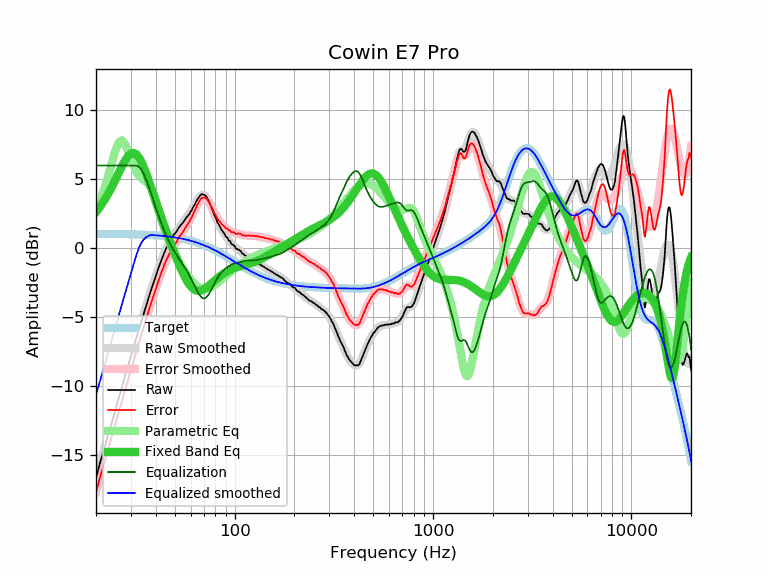

Values plotted in this chart, from the file beside it:
frequency, raw, error, smoothed, error_smoothed, equalization, parametric_eq, equalized_raw, equalized_smoothed, target
20, -16.71, -17.75, -16.67, -17.70, 6.00, 2.62, -10.71, -10.67, 1.04
21, -15.56, -16.60, -15.61, -16.65, 6.00, 3.02, -9.56, -9.61, 1.04
22, -14.60, -15.64, -14.60, -15.63, 6.00, 3.45, -8.60, -8.60, 1.03
23, -13.58, -14.61, -13.62, -14.65, 6.00, 3.92, -7.58, -7.62, 1.03
24, -12.69, -13.72, -12.68, -13.71, 6.00, 4.42, -6.69, -6.68, 1.03
25, -11.77, -12.80, -11.78, -12.81, 6.00, 4.94, -5.77, -5.78, 1.03
26, -10.91, -11.93, -10.92, -11.95, 6.00, 5.45, -4.91, -4.92, 1.02
27, -10.12, -11.14, -10.10, -11.12, 6.00, 5.93, -4.12, -4.10, 1.02
28, -9.28, -10.30, -9.31, -10.33, 6.00, 6.35, -3.28, -3.31, 1.02
29, -8.57, -9.58, -8.56, -9.57, 6.00, 6.68, -2.57, -2.56, 1.01
30, -7.84, -8.85, -7.83, -8.84, 6.00, 6.87, -1.84, -1.83, 1.01
31, -7.13, -8.13, -7.14, -8.14, 6.00, 6.91, -1.13, -1.14, 1.00
32, -6.48, -7.48, -6.47, -7.47, 6.00, 6.80, -0.48, -0.47, 1.00
33, -5.85, -6.84, -5.83, -6.82, 5.88, 6.56, 0.03, 0.05, 0.99
34, -5.22, -6.20, -5.22, -6.20, 5.65, 6.21, 0.42, 0.43, 0.98
35, -4.63, -5.61, -4.63, -5.60, 5.29, 5.79, 0.66, 0.67, 0.98
36, -4.06, -5.03, -4.06, -5.02, 4.88, 5.33, 0.82, 0.82, 0.97
37, -3.50, -4.46, -3.51, -4.47, 4.43, 4.84, 0.93, 0.91, 0.96
38, -2.98, -3.93, -2.99, -3.94, 3.94, 4.36, 0.96, 0.95, 0.95
39, -2.51, -3.45, -2.50, -3.44, 3.44, 3.87, 0.93, 0.94, 0.94
40, -2.07, -3.00, -2.03, -2.96, 2.96, 3.40, 0.88, 0.93, 0.93
41, -1.57, -2.49, -1.58, -2.50, 2.50, 2.95, 0.93, 0.92, 0.92
42, -1.16, -2.07, -1.17, -2.07, 2.07, 2.51, 0.91, 0.90, 0.90
43, -0.77, -1.66, -0.78, -1.67, 1.67, 2.09, 0.90, 0.89, 0.89
44, -0.42, -1.30, -0.43, -1.31, 1.31, 1.69, 0.89, 0.88, 0.88
45, -0.06, -0.92, -0.11, -0.97, 0.97, 1.30, 0.91, 0.86, 0.86
46, 0.19, -0.66, 0.18, -0.66, 0.66, 0.92, 0.85, 0.85, 0.85
47, 0.45, -0.38, 0.45, -0.39, 0.39, 0.56, 0.83, 0.83, 0.83
48, 0.69, -0.13, 0.68, -0.13, 0.13, 0.21, 0.82, 0.81, 0.81
49, 0.91, 0.11, 0.89, 0.10, -0.10, -0.13, 0.81, 0.80, 0.80
50, 1.07, 0.29, 1.08, 0.31, -0.31, -0.45, 0.76, 0.78, 0.78
51, 1.22, 0.46, 1.26, 0.50, -0.50, -0.76, 0.72, 0.76, 0.76
52, 1.43, 0.69, 1.43, 0.69, -0.69, -1.06, 0.74, 0.74, 0.74
53, 1.60, 0.88, 1.58, 0.87, -0.87, -1.34, 0.73, 0.72, 0.72
54, 1.74, 1.05, 1.74, 1.04, -1.04, -1.61, 0.70, 0.69, 0.69
55, 1.87, 1.20, 1.89, 1.22, -1.22, -1.85, 0.65, 0.67, 0.67
56, 2.04, 1.39, 2.03, 1.39, -1.39, -2.08, 0.65, 0.65, 0.65
57, 2.21, 1.59, 2.19, 1.57, -1.57, -2.29, 0.64, 0.62, 0.62
58, 2.34, 1.75, 2.34, 1.75, -1.75, -2.47, 0.59, 0.59, 0.59
59, 2.46, 1.89, 2.50, 1.94, -1.94, -2.63, 0.52, 0.57, 0.57
60, 2.65, 2.11, 2.67, 2.14, -2.14, -2.77, 0.51, 0.54, 0.54
61, 2.81, 2.30, 2.85, 2.34, -2.34, -2.88, 0.47, 0.51, 0.51
62, 3.03, 2.55, 3.03, 2.55, -2.55, -2.97, 0.48, 0.48, 0.48
63, 3.17, 2.72, 3.21, 2.76, -2.76, -3.04, 0.41, 0.45, 0.45
64, 3.39, 2.97, 3.39, 2.97, -2.97, -3.08, 0.42, 0.42, 0.42
65, 3.56, 3.17, 3.54, 3.16, -3.16, -3.11, 0.40, 0.39, 0.39
66, 3.69, 3.34, 3.68, 3.33, -3.33, -3.11, 0.36, 0.35, 0.35
67, 3.82, 3.50, 3.79, 3.47, -3.47, -3.10, 0.35, 0.32, 0.32
68, 3.91, 3.63, 3.85, 3.57, -3.57, -3.07, 0.34, 0.28, 0.28
69, 3.90, 3.65, 3.88, 3.63, -3.63, -3.04, 0.27, 0.25, 0.25
70, 3.89, 3.68, 3.86, 3.65, -3.65, -2.99, 0.24, 0.21, 0.21
71, 3.82, 3.64, 3.81, 3.63, -3.63, -2.93, 0.19, 0.18, 0.18
72, 3.75, 3.61, 3.71, 3.57, -3.57, -2.87, 0.18, 0.14, 0.14
73, 3.57, 3.47, 3.58, 3.48, -3.48, -2.81, 0.09, 0.10, 0.10
74, 3.43, 3.37, 3.42, 3.35, -3.35, -2.74, 0.08, 0.06, 0.06
75, 3.22, 3.20, 3.24, 3.21, -3.21, -2.67, 0.01, 0.02, 0.02
76, 3.03, 3.04, 3.04, 3.06, -3.06, -2.59, -0.03, -0.02, -0.02
77, 2.83, 2.88, 2.84, 2.89, -2.89, -2.52, -0.06, -0.06, -0.06
78, 2.63, 2.72, 2.63, 2.73, -2.73, -2.45, -0.10, -0.10, -0.10
79, 2.40, 2.53, 2.44, 2.57, -2.57, -2.38, -0.17, -0.14, -0.14
... 553 more rows
